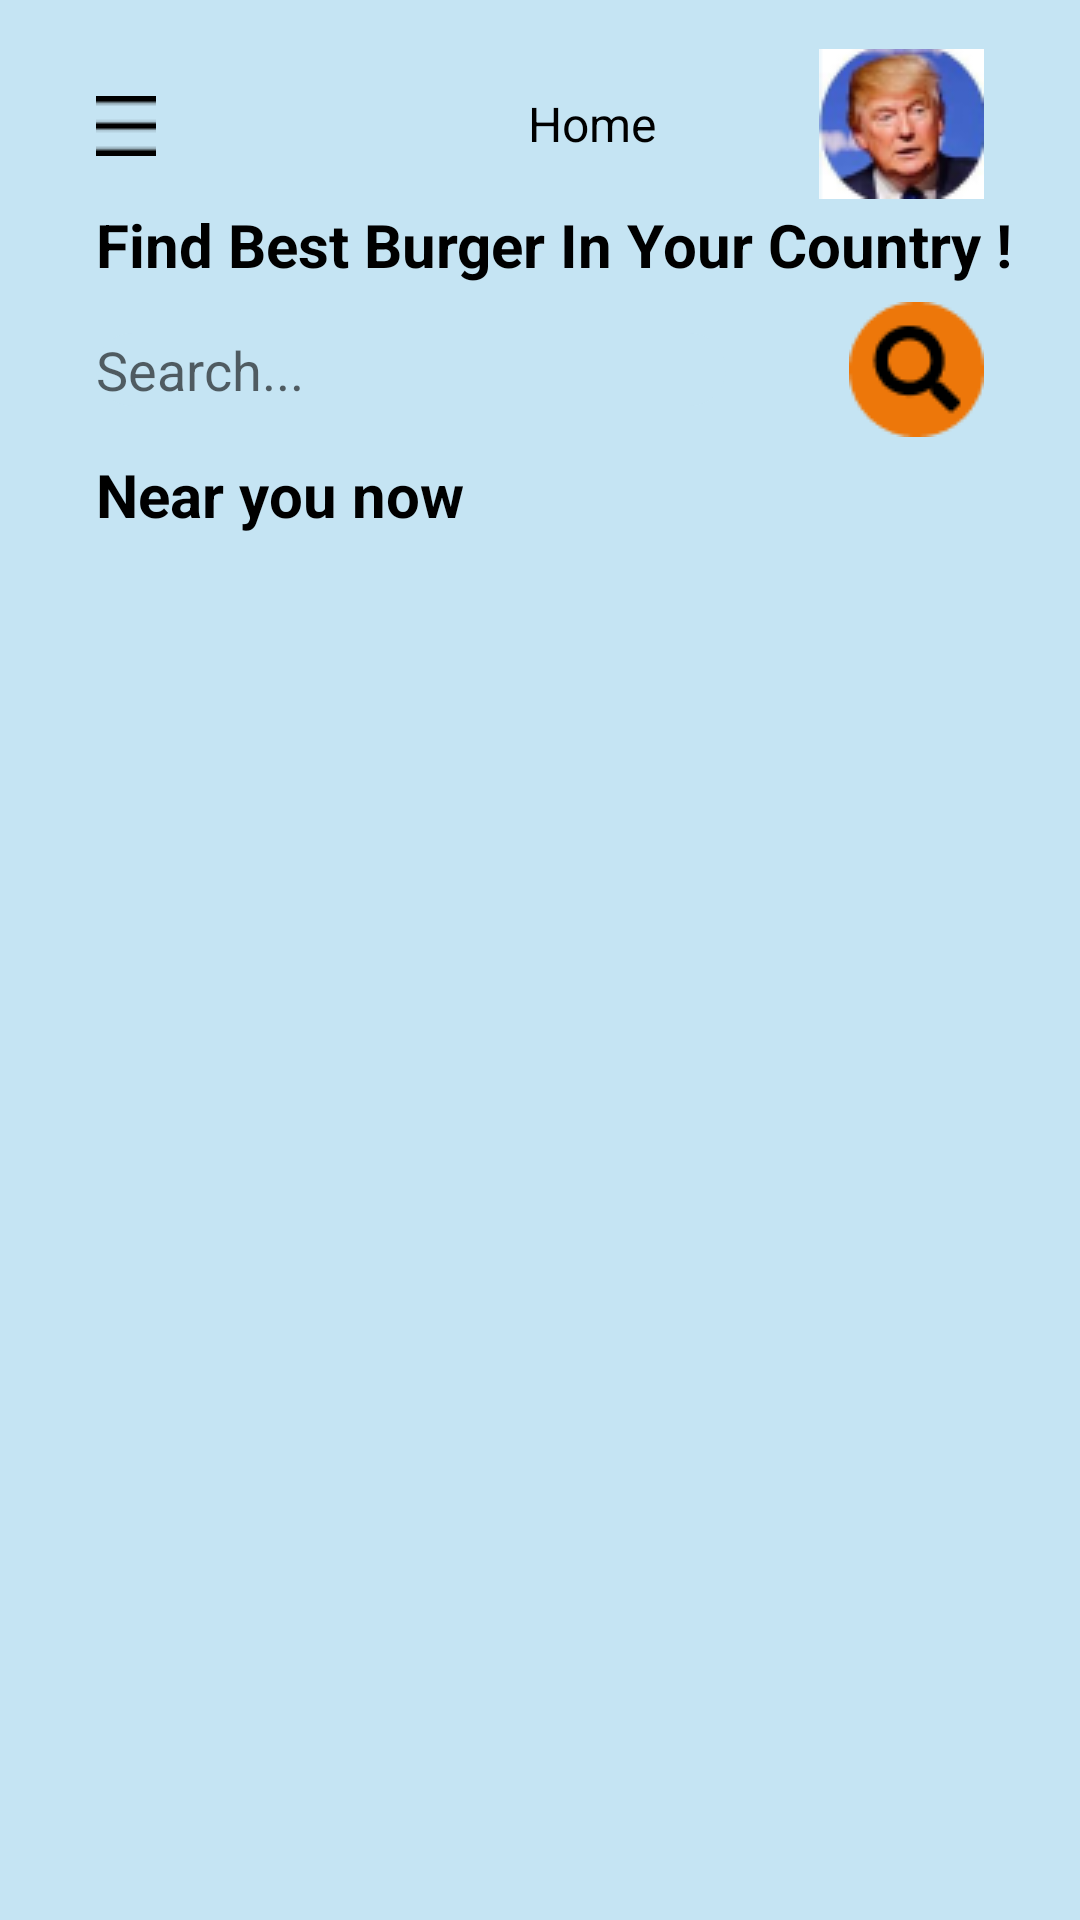

Android layout source for this screen:
<!-- AndroidManifest.xml: application theme Theme.PhamNgocNhuY_18055121 -->
<!-- res/layout/activity_main.xml -->
<?xml version="1.0" encoding="utf-8"?>
<androidx.constraintlayout.widget.ConstraintLayout xmlns:android="http://schemas.android.com/apk/res/android"
    xmlns:app="http://schemas.android.com/apk/res-auto"
    xmlns:tools="http://schemas.android.com/tools"
    android:layout_width="match_parent"
    android:layout_height="match_parent"
    android:background="#C5E4F3"
    tools:context=".MainActivity">

    <TextView
        android:id="@+id/textView"
        android:layout_width="wrap_content"
        android:layout_height="wrap_content"
        android:layout_marginStart="124dp"
        android:layout_marginLeft="124dp"
        android:text="Home"
        android:textColor="#000000"
        android:textSize="16dp"
        app:layout_constraintBottom_toBottomOf="@+id/imageView"
        app:layout_constraintStart_toEndOf="@+id/imageView"
        app:layout_constraintTop_toTopOf="@+id/imageView"
        app:layout_constraintVertical_bias="1.0" />

    <TextView
        android:id="@+id/textView2"
        android:layout_width="wrap_content"
        android:layout_height="wrap_content"
        android:layout_marginTop="16dp"
        android:text="Find Best Burger In Your Country !"
        android:textColor="#000000"
        android:textSize="20dp"
        android:textStyle="bold"
        app:layout_constraintStart_toStartOf="@+id/imageView"
        app:layout_constraintTop_toBottomOf="@+id/imageView" />

    <EditText
        android:id="@+id/editTextS1"
        android:background="@drawable/corner"
        android:layout_width="wrap_content"
        android:layout_height="wrap_content"
        android:layout_marginTop="16dp"
        android:ems="10"
        android:hint="Search..."
        android:inputType="textPersonName"
        app:layout_constraintStart_toStartOf="@+id/textView2"
        app:layout_constraintTop_toBottomOf="@+id/textView2" />

    <TextView
        android:id="@+id/textView3"
        android:layout_width="wrap_content"
        android:layout_height="wrap_content"
        android:layout_marginTop="16dp"
        android:text="Near you now"
        android:textColor="#000000"
        android:textSize="20dp"
        android:textStyle="bold"
        app:layout_constraintStart_toStartOf="@+id/editTextS1"
        app:layout_constraintTop_toBottomOf="@+id/editTextS1" />

    <ImageView
        android:id="@+id/imageView"
        android:layout_width="wrap_content"
        android:layout_height="wrap_content"
        android:layout_marginStart="32dp"
        android:layout_marginLeft="32dp"
        android:layout_marginTop="32dp"
        app:layout_constraintStart_toStartOf="parent"
        app:layout_constraintTop_toTopOf="parent"
        app:srcCompat="@drawable/v" />

    <ImageView
        android:id="@+id/imageView2"
        android:layout_width="wrap_content"
        android:layout_height="wrap_content"
        android:layout_marginEnd="32dp"
        android:layout_marginRight="32dp"
        app:layout_constraintBottom_toBottomOf="@+id/textView"
        app:layout_constraintEnd_toEndOf="parent"
        app:layout_constraintTop_toTopOf="@+id/textView"
        app:srcCompat="@drawable/dn" />

    <ImageView
        android:id="@+id/imageView3"
        android:layout_width="wrap_content"
        android:layout_height="wrap_content"
        android:layout_marginEnd="32dp"
        android:layout_marginRight="32dp"
        app:layout_constraintBottom_toBottomOf="@+id/editTextS1"
        app:layout_constraintEnd_toEndOf="parent"
        app:layout_constraintTop_toTopOf="@+id/editTextS1"
        app:srcCompat="@drawable/s" />

    <androidx.recyclerview.widget.RecyclerView
        android:id="@+id/recycleView"
        android:layout_width="0dp"
        android:layout_height="0dp"
        android:layout_marginTop="8dp"
        app:layout_constraintBottom_toBottomOf="parent"
        app:layout_constraintEnd_toEndOf="parent"
        app:layout_constraintHorizontal_bias="0.493"
        app:layout_constraintStart_toStartOf="parent"
        app:layout_constraintTop_toBottomOf="@+id/textView3"
        app:layout_constraintVertical_bias="0.0" />
</androidx.constraintlayout.widget.ConstraintLayout>
<!-- resources referenced by this layout -->
<resources>
  <!-- drawable corner (drawable) -->
  <?xml version="1.0" encoding="utf-8"?>
  <shape xmlns:android="http://schemas.android.com/apk/res/android"
      android:shape="rectangle" android:padding="10dp">
      <solid android:color="#C5E4F3"></solid>
      <corners
          android:bottomLeftRadius="50dp"
          android:bottomRightRadius="50dp"
          android:topLeftRadius="50dp"
          android:topRightRadius="50dp"
          >
  
      </corners>
  </shape>
  <!-- drawable dn: png bitmap (drawable, 7129 bytes) -->
  <!-- drawable s: png bitmap (drawable, 1499 bytes) -->
  <!-- drawable v: png bitmap (drawable-v24, 164 bytes) -->
  <style name="Theme.PhamNgocNhuY_18055121" parent="Theme.MaterialComponents.DayNight.NoActionBar">
          
          <item name="colorPrimary">@color/purple_500</item>
          <item name="colorPrimaryVariant">@color/purple_700</item>
          <item name="colorOnPrimary">@color/white</item>
          
          <item name="colorSecondary">@color/teal_200</item>
          <item name="colorSecondaryVariant">@color/teal_700</item>
          <item name="colorOnSecondary">@color/black</item>
          
          <item name="android:statusBarColor" tools:targetApi="l">?attr/colorPrimaryVariant</item>
          
      </style>
  <!-- not gathered from this repository: default colours our renderer supplied (Android Studio template values) -->
  <color name="purple_500">#FF6200EE</color>
  <color name="purple_700">#FF3700B3</color>
  <color name="teal_200">#FF03DAC5</color>
  <color name="teal_700">#FF018786</color>
  <color name="black">#FF000000</color>
  <color name="white">#FFFFFFFF</color>
</resources>
